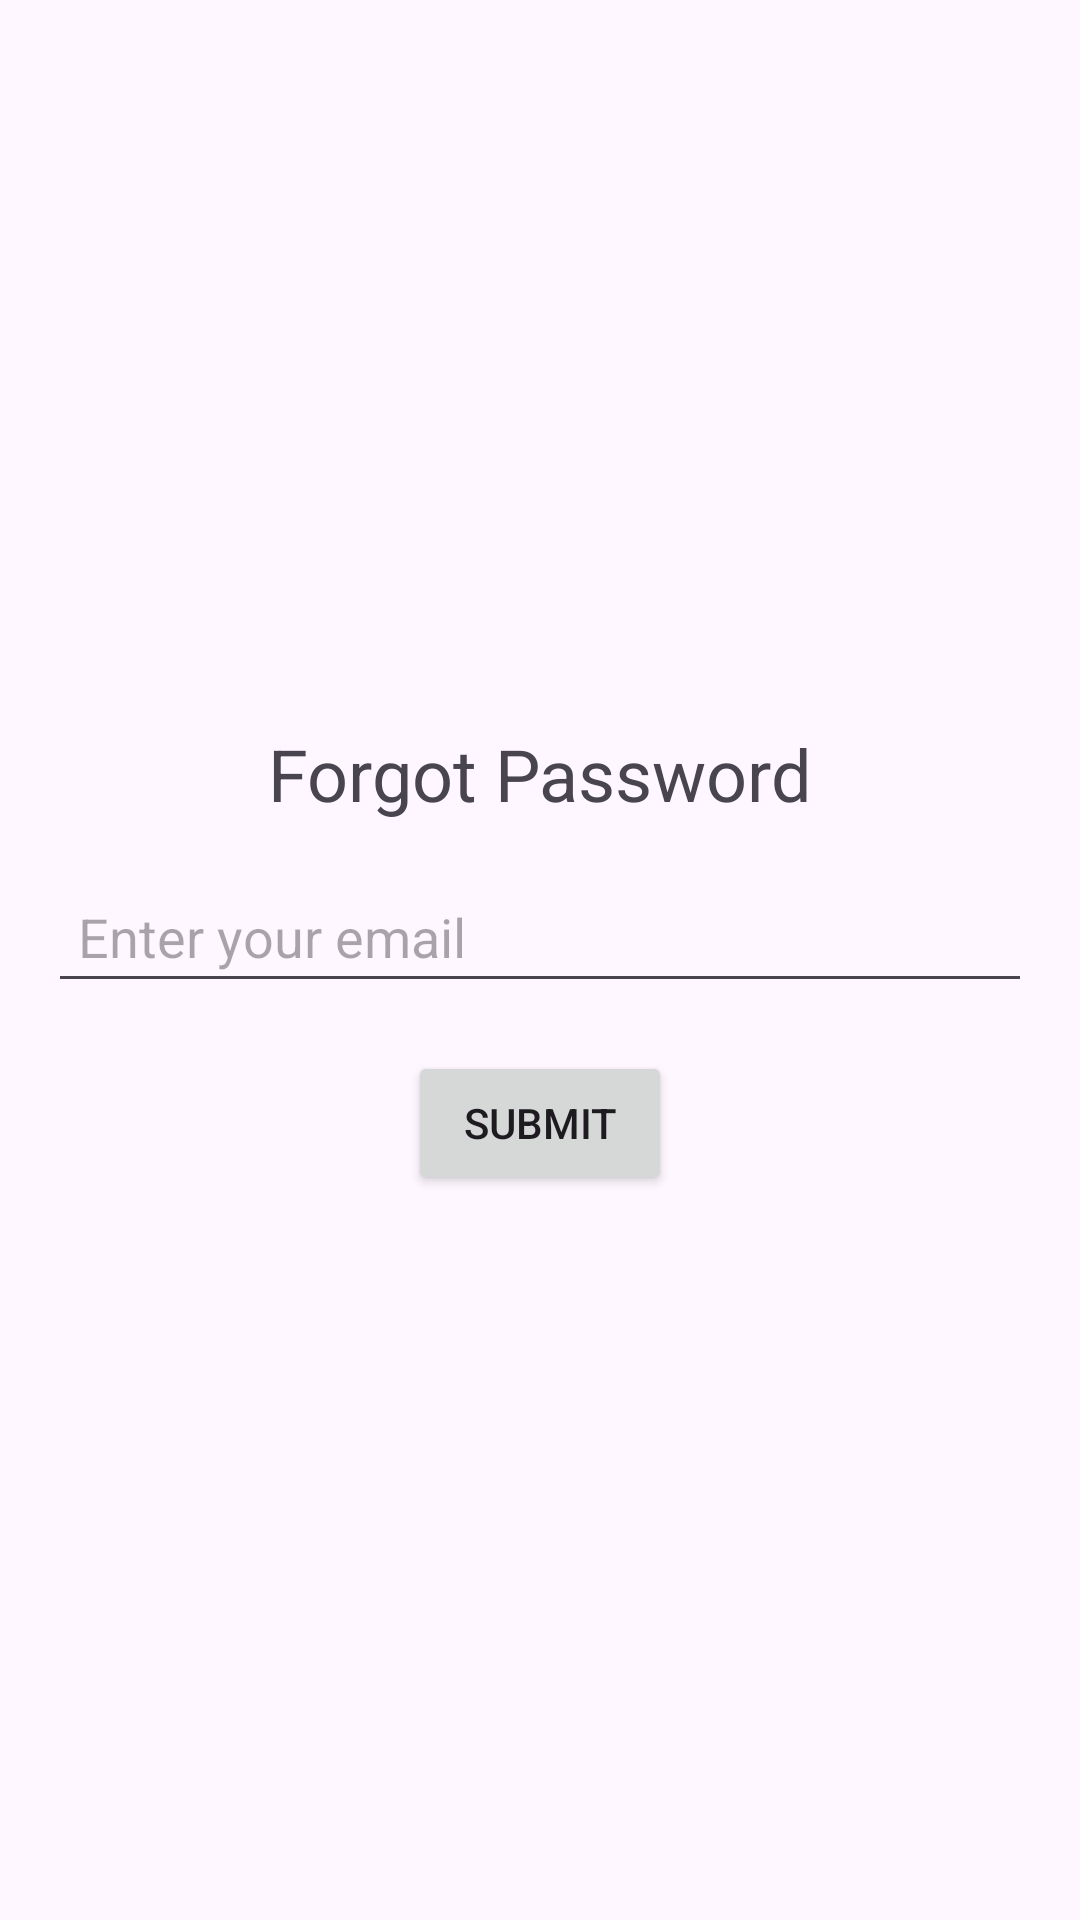

The Android layout XML behind this screen, and the referenced resources:
<!-- AndroidManifest.xml: application theme Theme.LatihanKotlin4 -->
<!-- res/layout/activity_forgot_password.xml -->
<?xml version="1.0" encoding="utf-8"?>
<androidx.constraintlayout.widget.ConstraintLayout xmlns:android="http://schemas.android.com/apk/res/android"
    xmlns:app="http://schemas.android.com/apk/res-auto"
    xmlns:tools="http://schemas.android.com/tools"
    android:id="@+id/main"
    android:layout_width="match_parent"
    android:layout_height="match_parent"
    tools:context=".ForgotPassword">

    <LinearLayout
        xmlns:android="http://schemas.android.com/apk/res/android"
        android:layout_width="match_parent"
        android:layout_height="match_parent"
        android:gravity="center"
        android:orientation="vertical"
        android:padding="16dp">

        <TextView
            android:layout_width="wrap_content"
            android:layout_height="wrap_content"
            android:text="Forgot Password"
            android:textSize="24sp"
            android:layout_marginBottom="16dp" />

        <EditText
            android:layout_width="match_parent"
            android:layout_height="wrap_content"
            android:hint="Enter your email"
            android:inputType="textEmailAddress"
            android:padding="10dp"
            android:layout_marginBottom="16dp"/>

        <Button
            android:layout_width="wrap_content"
            android:layout_height="wrap_content"
            android:text="Submit"/>
    </LinearLayout>


</androidx.constraintlayout.widget.ConstraintLayout>
<!-- resources referenced by this layout -->
<resources>
  <style name="Theme.LatihanKotlin4" parent="Base.Theme.LatihanKotlin4" />
  <style name="Base.Theme.LatihanKotlin4" parent="Theme.Material3.DayNight.NoActionBar">
          
          
      </style>
</resources>
